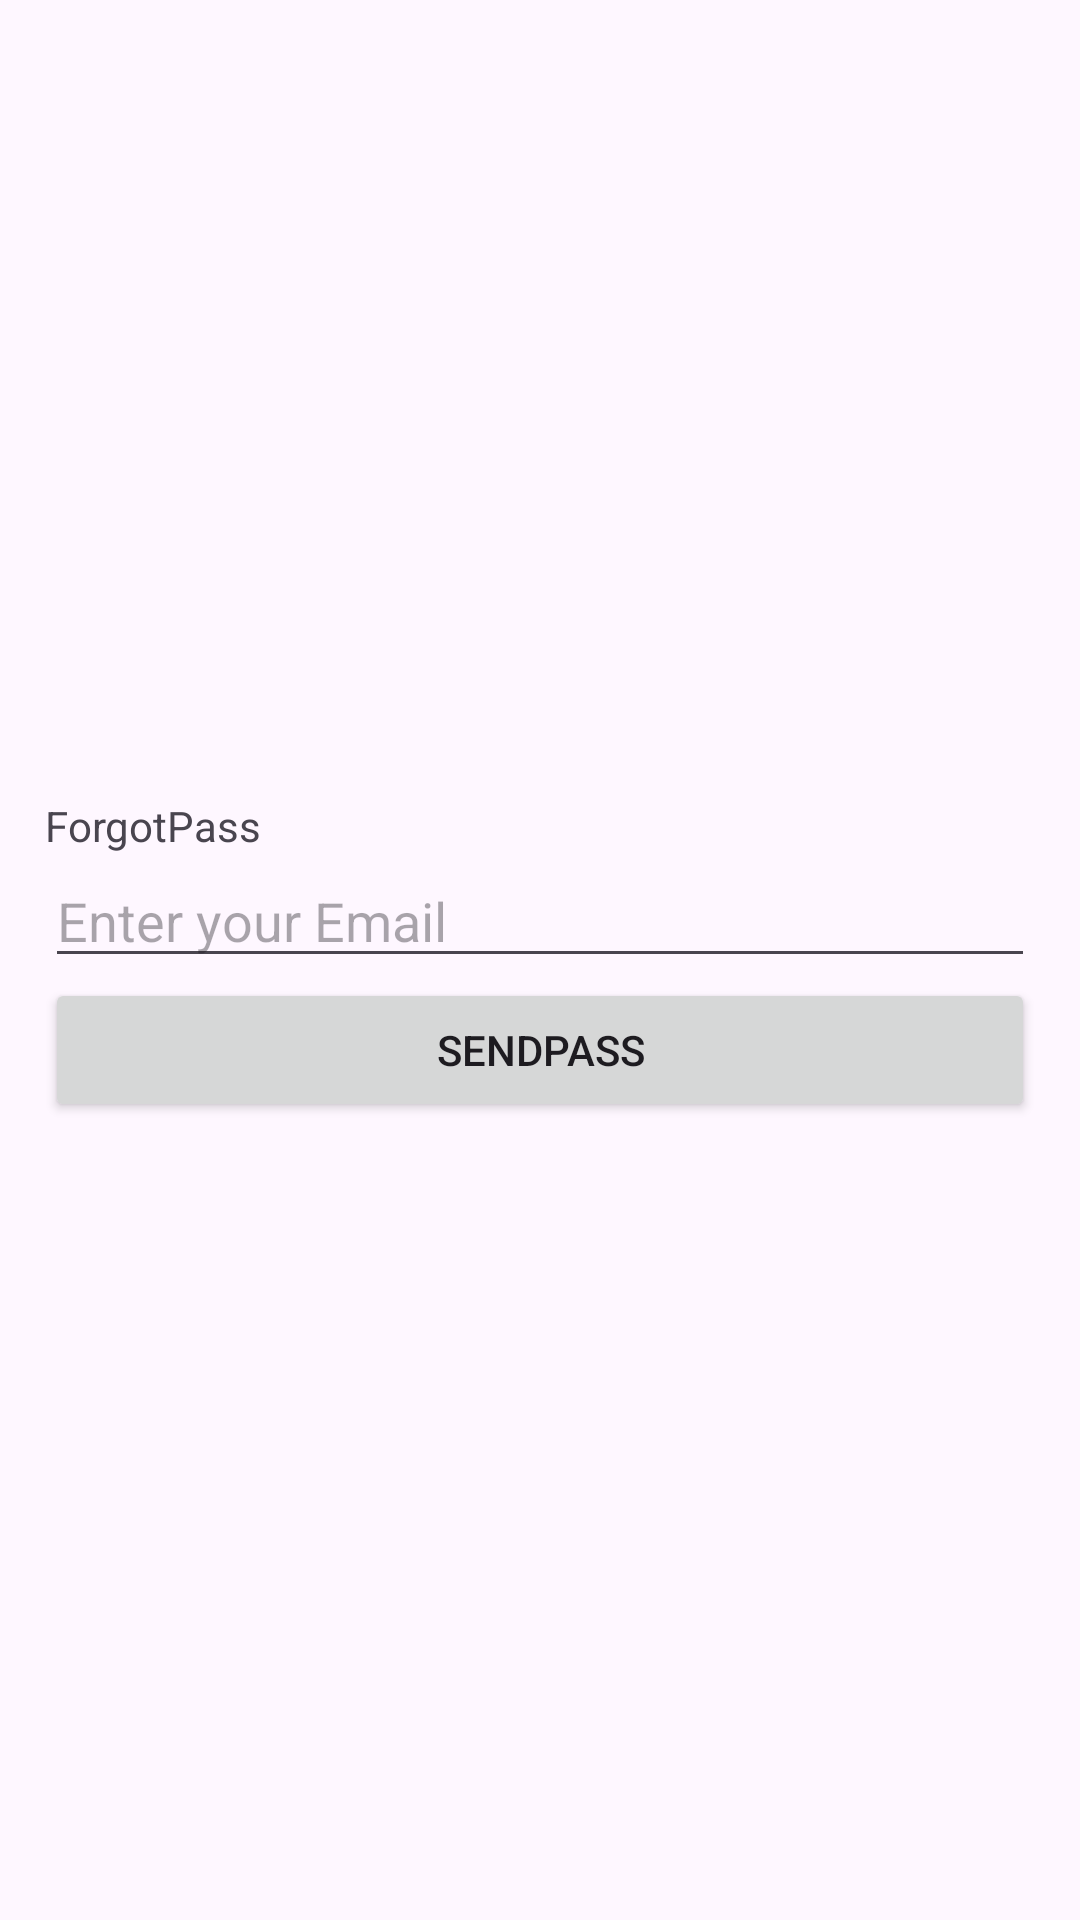

This screen was rendered from an Android layout file. Write that file and the resources it references.
<!-- AndroidManifest.xml: application theme Theme.Lab1_AuthenticationWithFirebase -->
<!-- res/layout/activity_forgot_pass.xml -->
<?xml version="1.0" encoding="utf-8"?>
<androidx.constraintlayout.widget.ConstraintLayout xmlns:android="http://schemas.android.com/apk/res/android"
    xmlns:app="http://schemas.android.com/apk/res-auto"
    xmlns:tools="http://schemas.android.com/tools"
    android:layout_width="match_parent"
    android:layout_height="match_parent"
    tools:context=".ForgotPass">
    <LinearLayout

        android:layout_width="match_parent"
        android:layout_height="match_parent"
        android:gravity="center_vertical"
        android:orientation="vertical"
        android:padding="15dp"
        >

        
        <TextView
            android:layout_width="wrap_content"
            android:layout_height="wrap_content"
            android:text="ForgotPass"/>

        
        <EditText
            android:id="@+id/email"
            android:layout_width="match_parent"
            android:layout_height="wrap_content"
            android:hint="Enter your Email" />

        


        
        <Button
            android:id="@+id/SendPass"
            android:layout_width="match_parent"
            android:layout_height="wrap_content"
            android:text="SendPass" />

        
        <ProgressBar
            android:id="@+id/progressBar"
            android:layout_width="wrap_content"
            android:layout_height="wrap_content"
            android:visibility="gone" />
    </LinearLayout>
</androidx.constraintlayout.widget.ConstraintLayout>
<!-- resources referenced by this layout -->
<resources>
  <style name="Theme.Lab1_AuthenticationWithFirebase" parent="Base.Theme.Lab1_AuthenticationWithFirebase" />
  <style name="Base.Theme.Lab1_AuthenticationWithFirebase" parent="Theme.Material3.DayNight.NoActionBar">
          
          
      </style>
</resources>
